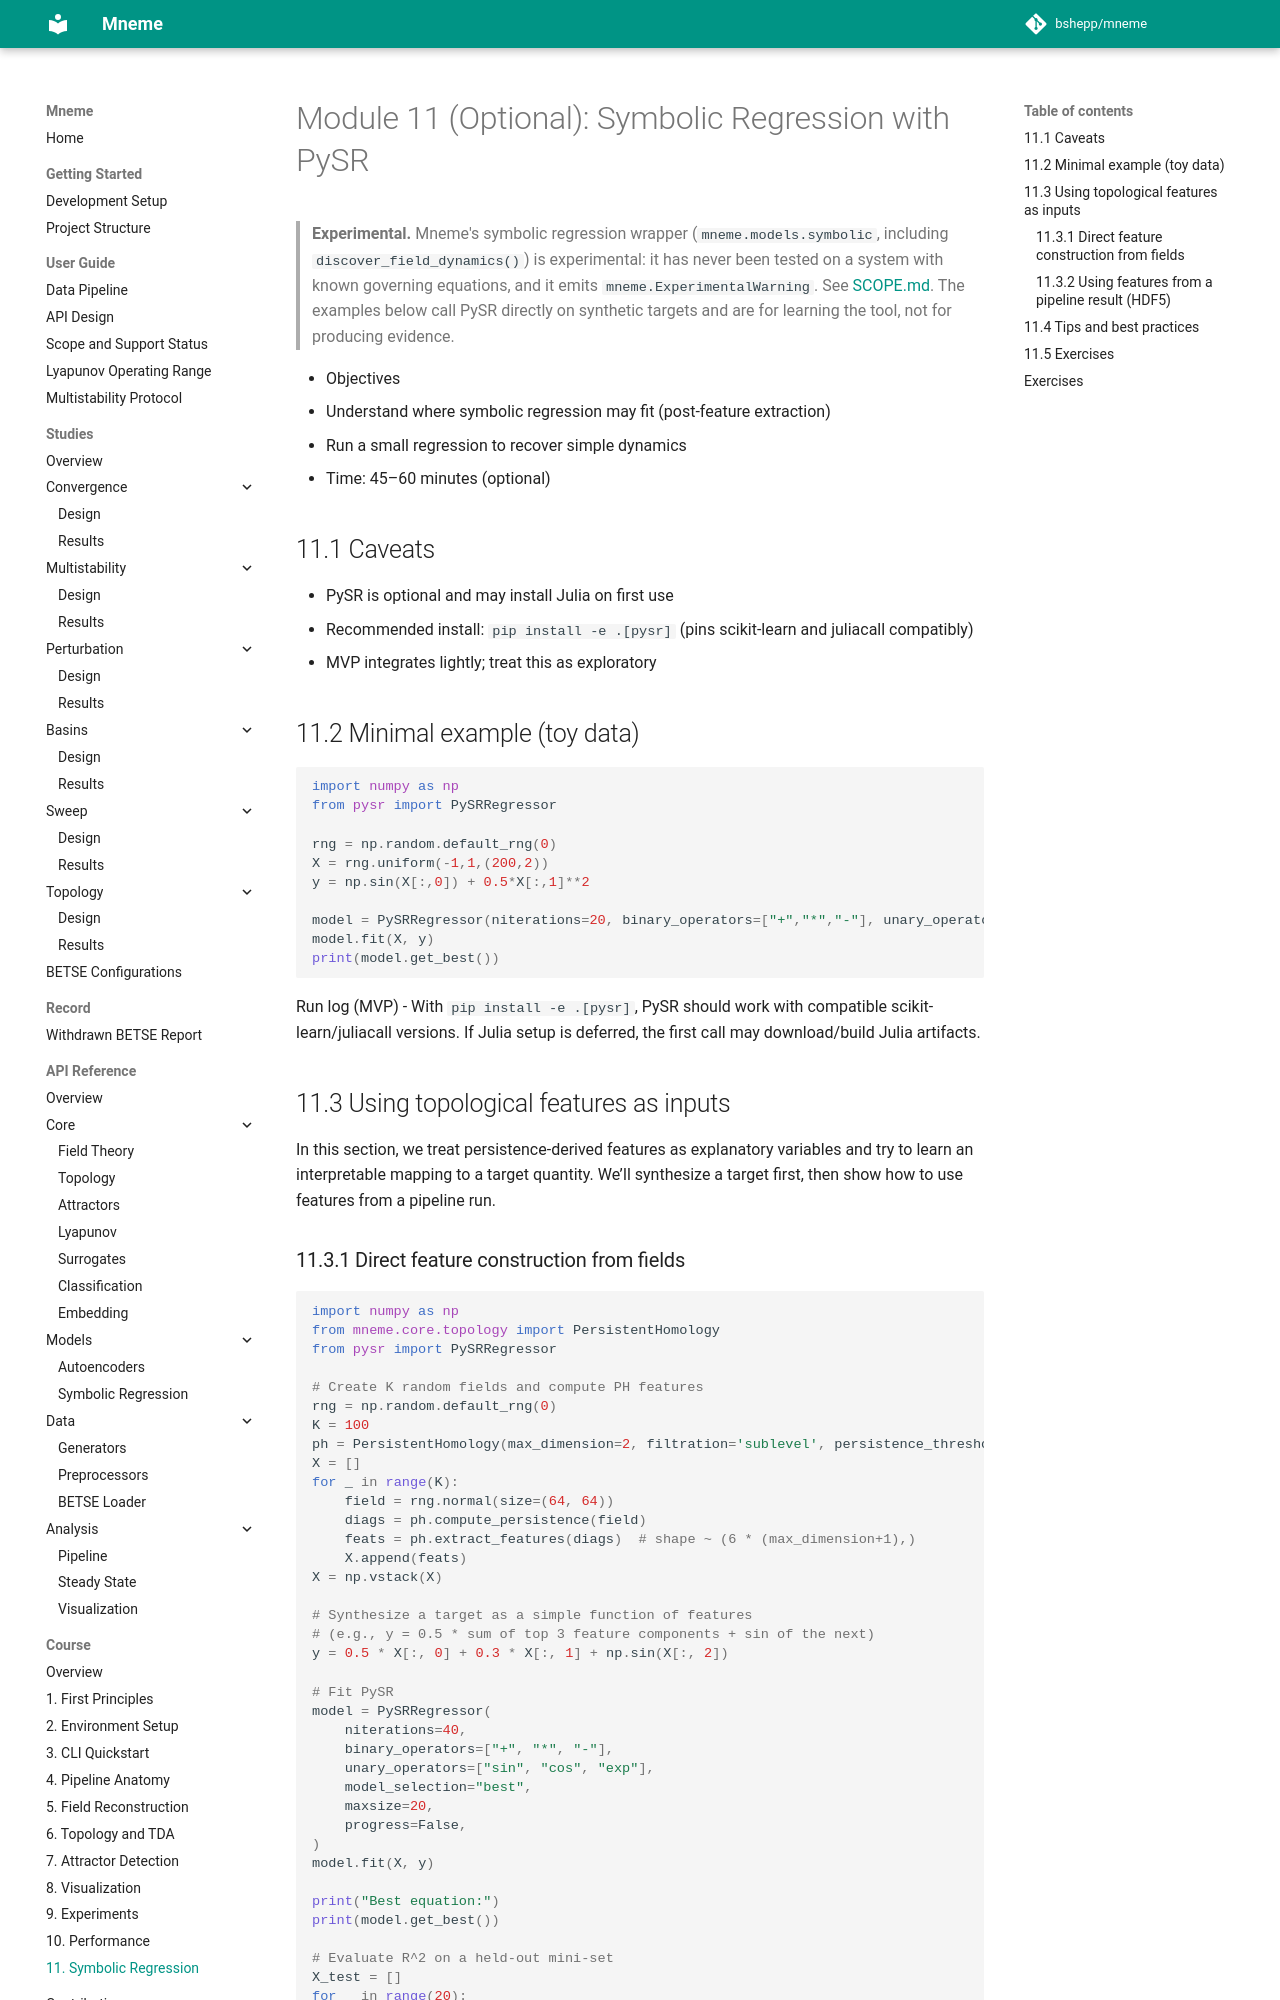

repository: bshepp/mneme · page: course/11_symbolic_regression/index.html · generator: mkdocs

# Module 11 (Optional): Symbolic Regression with PySR

> **Experimental.** Mneme's symbolic regression wrapper (`mneme.models.symbolic`, including `discover_field_dynamics()`) is experimental: it has never been tested on a system with known governing equations, and it emits `mneme.ExperimentalWarning`. See [SCOPE.md](../SCOPE.md). The examples below call PySR directly on synthetic targets and are for learning the tool, not for producing evidence.

- Objectives
  - Understand where symbolic regression may fit (post-feature extraction)
  - Run a small regression to recover simple dynamics
- Time: 45–60 minutes (optional)

## 11.1 Caveats
- PySR is optional and may install Julia on first use
- Recommended install: `pip install -e .[pysr]` (pins scikit-learn and juliacall compatibly)
- MVP integrates lightly; treat this as exploratory

## 11.2 Minimal example (toy data)
```python
import numpy as np
from pysr import PySRRegressor

rng = np.random.default_rng(0)
X = rng.uniform(-1,1,(200,2))
y = np.sin(X[:,0]) + 0.5*X[:,1]**2

model = PySRRegressor(niterations=20, binary_operators=["+","*","-"], unary_operators=["sin","cos"])
model.fit(X, y)
print(model.get_best())
```

Run log (MVP)
- With `pip install -e .[pysr]`, PySR should work with compatible scikit-learn/juliacall versions. If Julia setup is deferred, the first call may download/build Julia artifacts.

## 11.3 Using topological features as inputs

In this section, we treat persistence-derived features as explanatory variables and try to learn an interpretable mapping to a target quantity. We’ll synthesize a target first, then show how to use features from a pipeline run.
